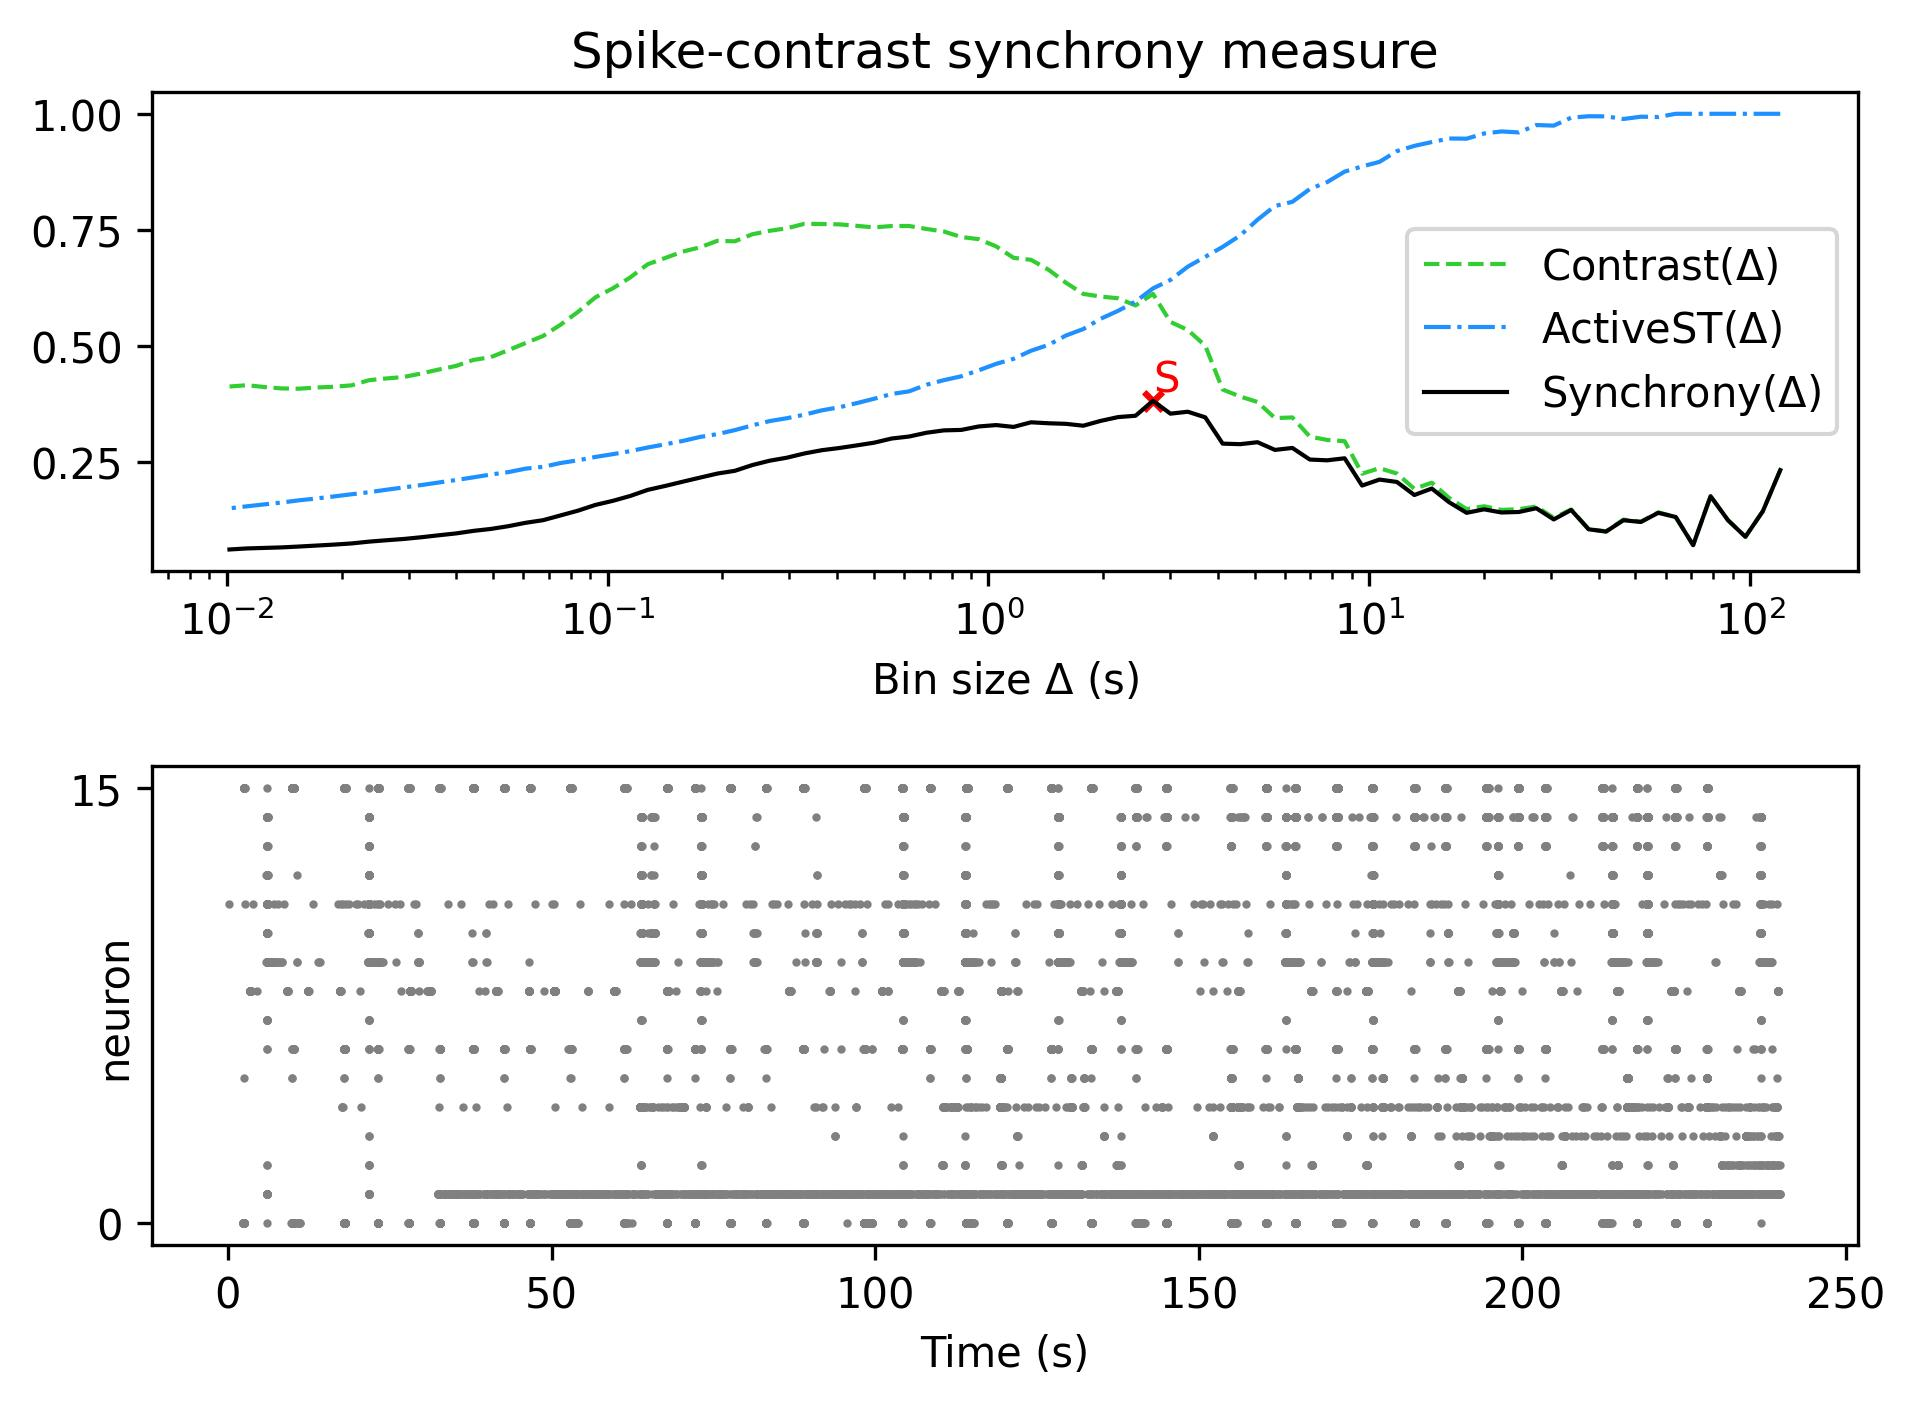

The table this chart was drawn from, first rows:
, Spike-contrast (120.0 s), Spike-contrast (108.0 s), Spike-contrast (97.2 s), Spike-contrast (87.48 s), Spike-contrast (78.732 s), Spike-contrast (70.859 s), Spike-contrast (63.773 s), Spike-contrast (57.396 s), Spike-contrast (51.656 s), Spike-contrast (46.49 s), Spike-contrast (41.841 s), Spike-contrast (37.657 s), Spike-contrast (33.892 s), Spike-contrast (30.502 s), Spike-contrast (27.452 s), Spike-contrast (24.707 s), Spike-contrast (22.236 s), Spike-contrast (20.013 s), Spike-contrast (18.011 s), Spike-contrast (16.21 s), Spike-contrast (14.589 s), Spike-contrast (13.13 s), Spike-contrast (11.817 s)
0, 0.2331, 0.1446, 0.08958, 0.1253, 0.1769, 0.07162, 0.1322, 0.1412, 0.1215, 0.1252, 0.1007, 0.1057, 0.1473, 0.1269, 0.151, 0.143, 0.1419, 0.1487, 0.1411, 0.1638, 0.1934, 0.1795, 0.2076
